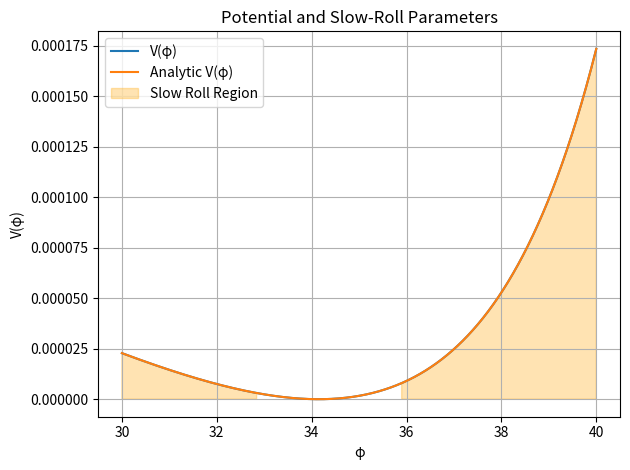
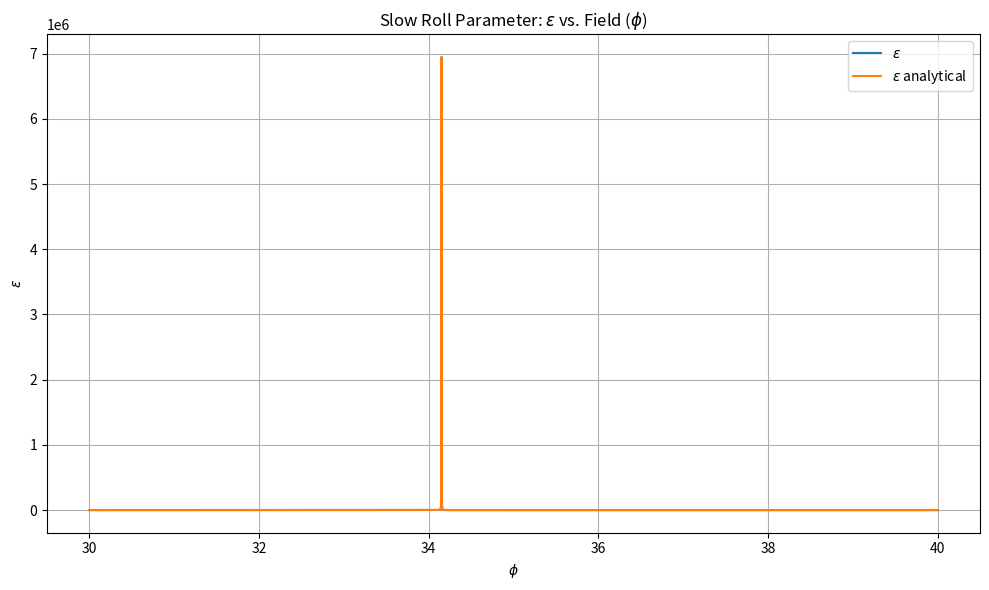
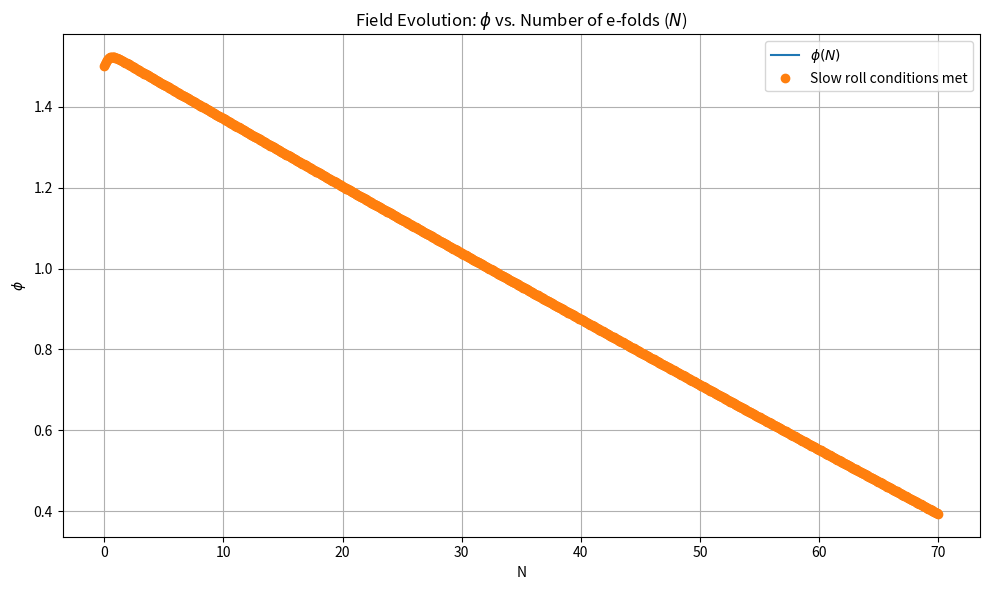
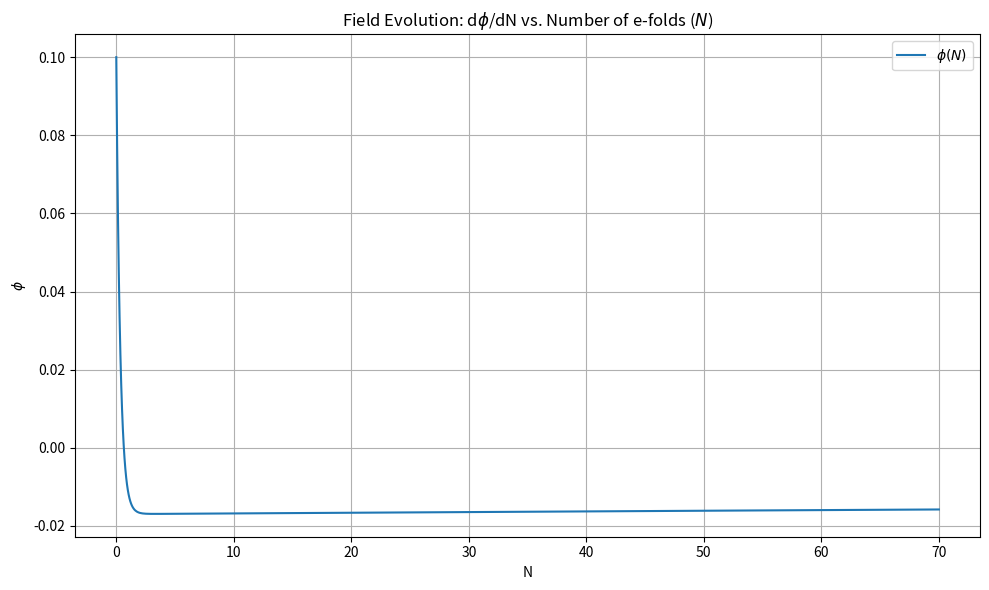

Source code (Python) for these figures, in order:
"""/**
 * @author Prabhoda CS
 * @email pcs52@cam.ac.uk
 * @create date 01-03-2025 18:44:19
 * @modify date 01-03-2025 18:44:19
 * @desc [description]
 */"""

from scipy.optimize import fsolve
import numpy as np
import matplotlib.pyplot as plt
from sympy import *
from scipy.integrate import solve_ivp

# Parameters
Nend = 70         # End of efolds
m = 1             # mass of inflaton
M = 20            # Planck mass
phi0 = 3        # non-propagating field 
g = 20             # model parameter gamma
a = -50            # model parameter alpha
b = 1             # model parameter beta
D = np.sqrt(g**2 - 4*a*b)  
K = 1             # K = sqrt(2 / k-6)
sf = 1000000      # overall scale factor in potential
c = -2            # integration constant 
eh = 0.2          # initial slow roll parameter

# integration constant (minima @ 0c + displacement)  #  add this later -f*phi0*np.arcsinh(-s/(2*f)) +

# Symbolic expressions for potential and derivatives
p_s = symbols('phi')
x = K*p_s /(2*M) + c
Xp = (phi0/(2*b)) * (g  + D * tanh(K*p_s /(2*M) + c))
Vp = (m**2 * phi0**2 * Xp**2)/(2* (b*Xp**2 + g*phi0*Xp + a*phi0**2)**2)

#Analytic potential
def f(X):
    f = g * cosh(X) + D * sinh(X)
    return f

def fp(X):
    fp = g * sinh(X) + D * cosh(X)
    return fp

Vpp = (2*m**2) * (f(x))**2 * cosh(x)**2 /(2*g**2 - D**2 +2*g*f(2*x))**2

print("The potential V(φ) is:", Vp)

print("\n")

print("The potential V(φ) is:", Vpp)

print("\n")

V_ = diff(Vp, p_s)
V__ = diff(V_,p_s)
lnV = ln(Vp)
dlnV = diff(lnV, p_s)
print("First derivative of log(V):", dlnV)

print("\n")

dV = lambdify(p_s, V_, 'numpy')
ddV = lambdify(p_s, V__, 'numpy')

# Convert symbolic expressions to numerical functions
Vi = lambdify(p_s, Vp, 'numpy')
dlnV = lambdify(p_s, dlnV, 'numpy')  # derivative of log(V)
Vii = lambdify(p_s, Vpp, 'numpy')

# Define the system of differential equations where N = #of efolds and V is the vector containing [phi, dphi]
def de(N, V):
    p, p_ = V
    lv = dlnV(p)
    dp2_dN2 = -3 * p_ - 0.5 * p_**3 + (3 - 0.5 * p_**2) * lv
    return [p_, dp2_dN2]

# Initial conditions
p0 = 1.5  # Initial field value
p_0 = 0.1  # Initial dphi/dN (velocity)


V0 = [p0, p_0]  # Initial conditions vector

# Solve the system using solve_ivp
Nr = np.linspace(0, Nend, 1000)  # Number of e-folds
sol = solve_ivp(de, (0, Nend), V0, t_eval=Nr, method='RK45', rtol=1e-6, atol=1e-8)

# Extract the solutions
ps = sol.y[0]  # φ(N)
ps_ = sol.y[1]  # dφ/dN

e = 0.5 * ps_**2 # Hubble slow-roll parameter

sr = []
sr_ = []
for i in range(len(e)):
    if e[i] < 1:
        sr.append(ps[i])
        sr_.append(ps_[i])

sr = np.array(sr)
sr0 = np.zeros(len(Nr)-len(sr))
sr = np.append(sr,sr0)
sr_ = np.array(sr_)
sr_0 = np.zeros(len(Nr)-len(sr_))
sr_ = np.append(sr_,sr_0)

# Define a range of phi values
phi = np.linspace(30, 40, 5000)

exit_index = np.argmax(e >= 1)  # first index where slow-roll fails
phi_exit_H = ps[exit_index]
print("Slow-roll exit (Hubble parameter) occurs at φ =", phi_exit_H)

print("\n")

# Define slow-roll parameters
def epsilon(phi):
    return 0.5 * (dV(phi) / Vi(phi))**2 

def eta(phi):
    return ddV(phi) / Vi(phi)

# Corrected analytical epsilon
pf = (K**2) / (2* M**2)          #Prefactor = 1/(M^2 * (k-6))
term2 = fp(x)/f(x)
term3 =  - 4*g*fp(2*x) / (2*g**2 - D**2 + 2*g*f(2*x))

epsilona = pf * (tanh(x) + term2 + term3)**2

print("The slow roll parameter epsilon is:", epsilona)

print("\n")

epa = lambdify(p_s, epsilona, 'numpy')

ea = epa(phi)

# Compute values for potential and slow-roll parameters
v1 = Vi(phi)
ep = epsilon(phi) 
et = abs(eta(phi))
v2 = Vii(phi)

m1 = max(v1)
m2 = max(v2)

ratio = m1/m2
print("The ratio of the potentials are:", ratio)

# Isolating parts of graph s.t., slow roll conditions are satisfied
L = []
for i in phi:
    if epsilon(i) < 1 and abs(eta(i)) < 1:
        L.append(i)


L = np.array(L)
Mv = Vi(L)

vmin = np.min(v1)


# Compute slow-roll parameters over the range
eps_values = epsilon(phi)
eta_values = np.abs(eta(phi))

# Define slow-roll condition: both epsilon < 1 and |eta| < 1
slow_mask = (eps_values < 1) & (eta_values < 1)


plt.plot(phi, v1, label="V(φ)")
plt.plot(phi, v2, label="Analytic V(φ)")
plt.title("Potential and Slow-Roll Parameters")

"""
plt.plot(L, Mv,'o', label="Slow rolling V(φ)")
plt.title("Potential and Slow-Roll Parameters")
"""

# Highlight the slow-roll region using fill_between
plt.fill_between(phi, v1, vmin, where=slow_mask, color='orange', alpha=0.3, label="Slow Roll Region")


plt.xlabel("φ")
plt.ylabel("V(φ)")
plt.legend()
plt.grid()
plt.tight_layout()
plt.savefig(r"C:\Users\Asus\Documents\Cambridge\Project\Inflation Project\Git Repo\Part-III-Inflation-Project\Python\Figures\New Potenial with gravity")
plt.show()

#Plot slow roll parameters, epsilon and eta
plt.figure(figsize=(10, 6))
plt.plot(phi, ep, label=r"$\epsilon$")
plt.plot(phi, ea, label=r"$\epsilon$ analytical")
#plt.plot(phi, et, label=r"$\eta$")
plt.title("Slow Roll Parameter: $\epsilon$ vs. Field ($\phi$)")
plt.xlabel("$\phi$")
plt.ylabel(r"$\epsilon$")
plt.legend()
plt.grid()
plt.tight_layout()
plt.show()

# Plot the field evolution φ(N)
plt.figure(figsize=(10, 6))
plt.plot(Nr, ps, label=r"$\phi(N)$")
plt.plot(Nr, sr, 'o', label = "Slow roll conditions met")
plt.title("Field Evolution: $\phi$ vs. Number of e-folds ($N$)")
plt.xlabel("N")
plt.ylabel(r"$\phi$")
plt.legend()
plt.grid()
plt.tight_layout()
plt.savefig(r"C:\Users\Asus\Documents\Cambridge\Project\Inflation Project\Git Repo\Part-III-Inflation-Project\Python\Figures\NewField as a function of N")
plt.show()

# Plot the velocity evolution dφ(N)
plt.figure(figsize=(10, 6))
plt.plot(Nr, ps_, label=r"$\phi(N)$")
#plt.plot(Nr, sr_, 'o', label = "Slow roll conditions met")
plt.title("Field Evolution: d$\phi$/dN vs. Number of e-folds ($N$)")
plt.xlabel("N")
plt.ylabel(r"$\phi$")
plt.legend()
plt.grid()
plt.tight_layout()
plt.savefig(r"C:\Users\Asus\Documents\Cambridge\Project\Inflation Project\Git Repo\Part-III-Inflation-Project\Python\Figures\NewField velocity as a function of N")
plt.show()
